Dataset: spectrograms_dataset (GitHub, daterka/Use-of-machine-learning-methods-to-diagnose-schizophrenia-based-on-EEG-signal). Classes: schizophrenia negative, schizophrenia positive.

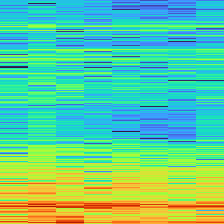
Label: schizophrenia negative

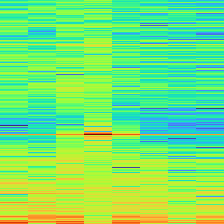
Label: schizophrenia positive

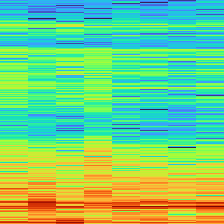
Label: schizophrenia negative

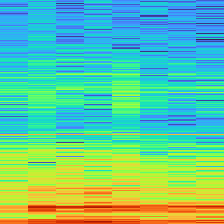
Label: schizophrenia positive

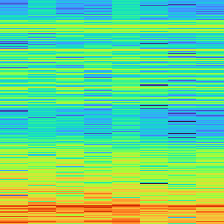
Label: schizophrenia negative

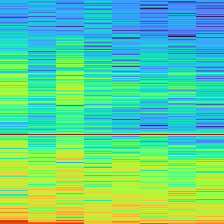
Label: schizophrenia positive
